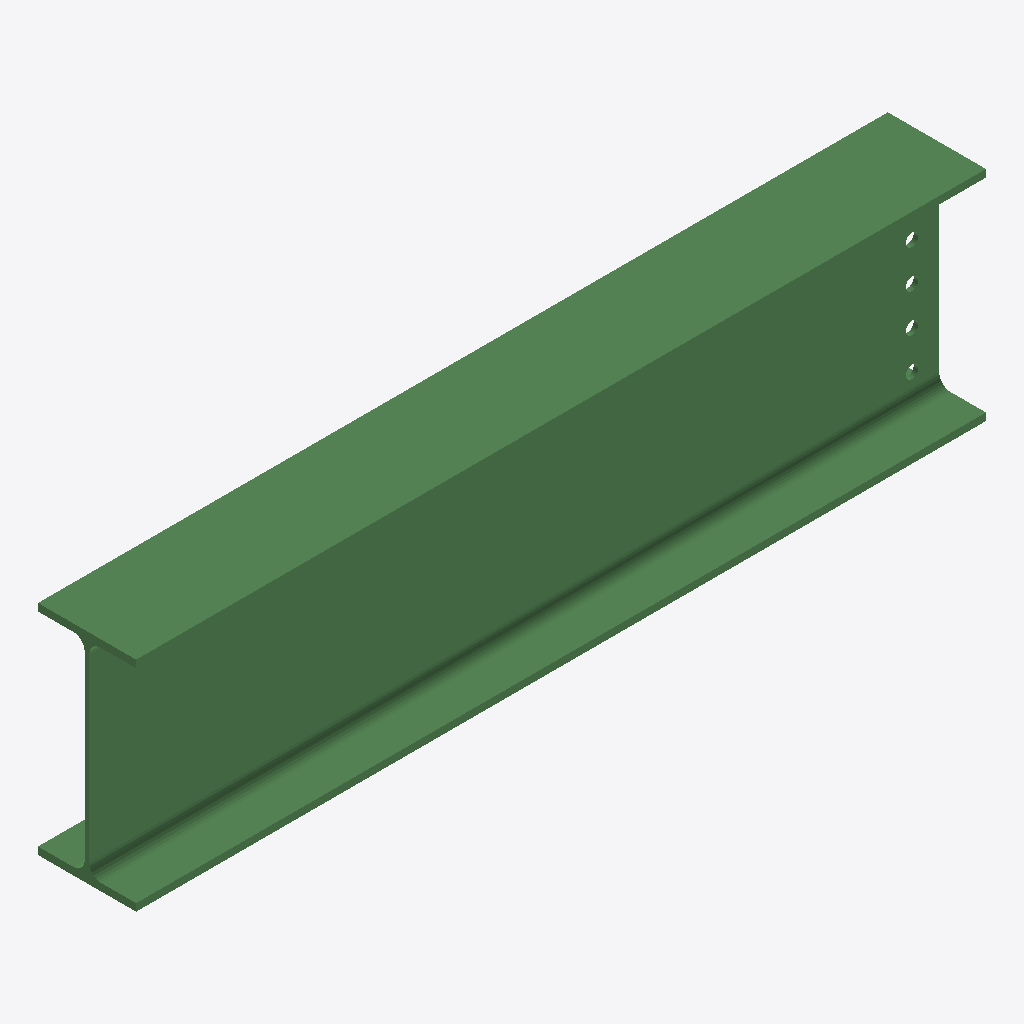
Isometric view of an IFC building model (IFC-SPF (STEP), schema IFC2X3, length unit millimetre), seen from the south-west, elements coloured by IFC class: 1 beam (green).
Extent 1.6 m × 0.2 m × 0.4 m (x, y, z). Storeys (1): Undefined at 0.00 m. Elements (1): 1 IfcBeam.

HEADER;
FILE_DESCRIPTION(('ViewDefinition[AISC_Steel_Detailing]','Option [BaseQuantities:Off]','Option [GridExport:On]','Option [Assemblies:Off]','Option [Bolts:On]','Option [Rebars:On]','Option [PourObjects:Off]','Option [Welds:On]','Option [SurfaceTreatments:On]','Option [LocationBy:0]','Option [ViewColors:Off]','Option [SectionedSpine:Off]','[2 more]'),'2;1');
FILE_NAME('b_1194_Qty_1.ifc','2026-05-16T11:53:15',('GIOVANNIPC\\gcorrea'),('Structural Designer'),'IFC Database version: Work','Tekla Structures 2020 Service Pack 5, IFC Export','');
FILE_SCHEMA(('IFC2X3'));
ENDSEC;
DATA;
#37=IFCPROJECT('2G7ZFDNE16yBDU14FA92Me',#5,'Proyecto',$,$,$,$,(#11),#36);
#39=IFCSITE('2xvEzEinjBTea80yOTcujY',#5,'Obra',$,$,#38,$,$,.ELEMENT.,$,$,$,$,$);
#41=IFCBUILDING('38oosWIgb9Nw9owCn24_hB',#5,'Undefined',$,$,#40,$,$,.ELEMENT.,$,$,$);
#43=IFCBUILDINGSTOREY('29hdEUCErFze9E_VIAceOd',#5,'Undefined',$,$,#42,$,$,.ELEMENT.,0.0);
#67=IFCBEAM('0dOuU9WEjESvedUfbQjDrH',#44,'BEAM','IPE400','IPE400',#48,#66,'ID27638789-80eb-4e73-9a27-7a995ab4dd51');
ENDSEC;
